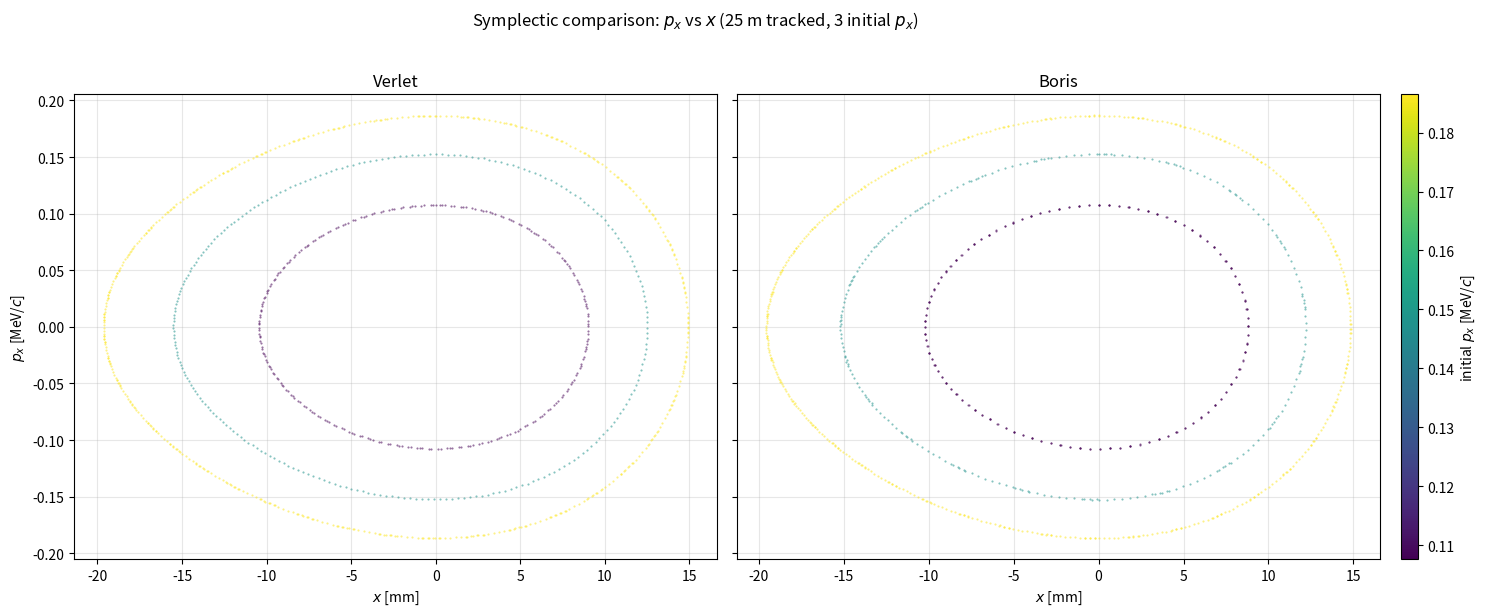

Reproduce this figure in Python.
import numpy as np
import matplotlib.pyplot as plt
from scipy.constants import c as c_light, e as qe, m_e


def gamma_from_momentum(P, m):
    return np.sqrt(1 + (P / (m * c_light))**2)


def on_shell_momentum(p, P):
    """Project momentum onto the relativistic mass shell |p| = P."""
    p = np.asarray(p, dtype=float)
    p_norm = np.linalg.norm(p)
    if p_norm == 0:
        return np.array([0.0, 0.0, P])
    return p * (P / p_norm)


def _transverse_kick_momentum(px, py, P):
    """Return (px, py, pz) on the mass shell after transverse kicks."""
    p_perp_sq = px**2 + py**2
    if p_perp_sq >= P**2:
        scale = (P * (1 - 1e-15)) / np.sqrt(p_perp_sq)
        px *= scale
        py *= scale
        p_perp_sq = px**2 + py**2
    return px, py, np.sqrt(P**2 - p_perp_sq)


def verlet_step(B, q, m, x_0, v_0, dt):
    """
    Magnetic velocity Verlet (Stormer-Verlet) step, eqs. (10.2)-(10.11)
    of Wolski, "Beam Dynamics in High Energy Particle Accelerators".
    """
    x_0 = np.asarray(x_0, dtype=float)
    v_0 = np.asarray(v_0, dtype=float)

    abs_v = np.linalg.norm(v_0)
    beta_sq = min((abs_v / c_light)**2, 1 - 1e-30)
    gamma = 1 / np.sqrt(1 - beta_sq)
    p_0 = gamma * m * v_0
    P = np.linalg.norm(p_0)
    gamma = gamma_from_momentum(P, m)
    v_0 = p_0 / (gamma * m)

    a_0 = (q / (gamma * m)) * np.cross(v_0, B(x_0))

    v_h = v_0 + 0.5 * a_0 * dt         # (10.2)
    x_1 = x_0 + v_h * dt               # (10.4)

    B_1 = np.asarray(B(x_1))
    alpha = q * dt / (2 * gamma * m)   # (10.7)
    v_1 = (v_h + alpha * np.cross(v_h, B_1)
           + alpha**2 * np.dot(v_h, B_1) * B_1) / (1 + alpha**2 * np.dot(B_1, B_1))  # (10.11)

    p_1 = on_shell_momentum(gamma * m * v_1, P)
    v_1 = p_1 / (gamma * m)

    return x_1, v_1, p_1

def boris_step(B, q, m, x_0, v_0, dt):
    """
    Time-domain Boris step for magnetic fields only (E = 0),
    conserving relativistic momentum magnitude.

    Time translation of step_spatial_boris_B: spatial step dz is replaced
    by dz = vz * dt, and drifts use v * dt instead of (p/pz) * dz.

    Parameters
    ----------
    B : callable(x) -> (Bx, By, Bz) or ndarray
        Magnetic field [T] at position x [m].
    q : float
        Particle charge [C].
    m : float
        Particle rest mass [kg].
    x_0 : (3,) array
        Initial position [m].
    v_0 : (3,) array
        Initial velocity [m/s].
    dt : float
        Time step [s].

    Returns
    -------
    x_1, v_1, p_1 : (3,) arrays
        Updated position, velocity, and momentum [m, m/s, kg m/s].
    """
    x_0 = np.asarray(x_0, dtype=float)
    v_0 = np.asarray(v_0, dtype=float)

    abs_v = np.linalg.norm(v_0)
    beta_sq = min((abs_v / c_light)**2, 1 - 1e-30)
    gamma = 1 / np.sqrt(1 - beta_sq)
    px, py, pz = gamma * m * v_0
    P = np.sqrt(px**2 + py**2 + pz**2)
    gamma = gamma_from_momentum(P, m)

    vz = pz / (gamma * m)
    dz = vz * dt

    # --- Half drift
    x_h = x_0 + v_0 * dt * 0.5

    # --- Evaluate magnetic field at mid-step
    B_h = np.asarray(B(x_h))
    Bx, By, Bz = B_h[0], B_h[1], B_h[2]

    # ============================================
    # (1) FIRST HALF-KICK from (Bx, By)
    # ============================================
    pxm = px - 0.5 * q * dz * By
    pym = py + 0.5 * q * dz * Bx

    # --- Recompute pz to maintain |p| = P
    pxm, pym, pz = _transverse_kick_momentum(pxm, pym, P)

    # ============================================
    # (2) ROTATION due to Bz
    # ============================================
    pz_safe = max(pz, P * 1e-15)
    t = 0.5 * q * Bz * dz / pz_safe
    t2 = t * t
    s = 2.0 * t / (1.0 + t2)
    c0 = (1.0 - t2) / (1.0 + t2)

    pxp = c0 * pxm + s * pym
    pyp = -s * pxm + c0 * pym

    # ============================================
    # (3) SECOND HALF-KICK from (Bx, By)
    # ============================================
    px1 = pxp - 0.5 * q * dz * By
    py1 = pyp + 0.5 * q * dz * Bx

    # --- Recompute pz after full kick
    px1, py1, pz1 = _transverse_kick_momentum(px1, py1, P)

    # ============================================
    # (4) SECOND HALF-DRIFT
    # ============================================
    v_1 = np.array([px1, py1, pz1]) / (gamma * m)
    x_1 = x_h + v_1 * dt * 0.5
    p_1 = np.array([px1, py1, pz1])

    return x_1, v_1, p_1

def B(x, k_quad, k_sext, P_0, q):
    k_x = k_quad * x[1] + k_sext * x[0] * x[1]
    k_y = k_quad * x[0] + 1/2 * k_sext * ( x[0]**2 - x[1]**2)

    B_x = P_0 / q * k_x
    B_y = P_0 / q * k_y

    return np.array([B_x, B_y, 0])


def track_particle(step_fn, B_fn, q, m, x0, v0, dt, n_steps):
    """Integrate one particle and record x and px history."""
    x_hist = np.zeros(n_steps + 1)
    px_hist = np.zeros(n_steps + 1)

    x = np.asarray(x0, dtype=float)
    v = np.asarray(v0, dtype=float)
    gamma = 1 / np.sqrt(1 - (np.linalg.norm(v) / c_light)**2)
    p = gamma * m * v

    x_hist[0] = x[0]
    px_hist[0] = p[0]

    for i in range(n_steps):
        x, v, p = step_fn(B_fn, q, m, x, v, dt)
        x_hist[i + 1] = x[0]
        px_hist[i + 1] = p[0]

    return x_hist, px_hist


def compare_symplectic_integrators():
    """
    Track an electron through a nonlinear quadrupole field and compare
    Verlet vs Boris phase-space trajectories (p_x vs x) for several
    initial transverse momenta.

    Reproduces Fig. 10.1 of Wolski, "Beam Dynamics in High Energy
    Particle Accelerators": k1 = 10 m^-2, k2 = 450 m^-3, x0 = y0 = 0,
    px0/P0 = 0.03, 0.0425, 0.052, step size cdt = 0.1 m (first two) or
    0.05 m (last), tracked over a total distance of about 25 m
    (~12 betatron periods).
    """
    q = qe
    m = m_e
    B_quad = 10   # T/m
    B_sext = 450   # T/m^2

    x0 = np.array([0.0, 0.0, 0.0])
    vz = 0.99 * c_light
    v0_ref = np.array([0.001 * vz, 0.0, vz])
    gamma0 = 1 / np.sqrt(1 - (np.linalg.norm(v0_ref) / c_light)**2)
    P = gamma0 * m * np.linalg.norm(v0_ref)

    B_fn = lambda x: B(x, B_quad, B_sext, P, q)

    total_distance = 25.0  # m, ~12 betatron periods
    cdt_values = np.array([0.1, 0.1, 0.05])  # m

    px0_values = np.array([0.03, 0.0425, 0.052]) * P
    to_mev_c = lambda px: px * c_light / qe / 1e6
    cmap = plt.cm.viridis

    fig, (ax_verlet, ax_boris) = plt.subplots(1, 2, figsize=(14, 6), sharey=True)

    for i, (px0, cdt) in enumerate(zip(px0_values, cdt_values)):
        dt = cdt / c_light
        n_steps = round(total_distance / cdt)

        pz0 = np.sqrt(P**2 - px0**2)
        v0 = np.array([px0 / (gamma0 * m), 0.0, pz0 / (gamma0 * m)])
        color = cmap(i / (len(px0_values) - 1))

        x_verlet, px_verlet = track_particle(
            verlet_step, B_fn, q, m, x0, v0, dt, n_steps)
        x_boris, px_boris = track_particle(
            boris_step, B_fn, q, m, x0, v0, dt, n_steps)

        ax_verlet.plot(
            x_verlet * 1e3, to_mev_c(px_verlet),
            linestyle='none', marker='.', markersize=1, alpha=0.6,
            color=color)
        ax_boris.plot(
            x_boris * 1e3, to_mev_c(px_boris),
            linestyle='none', marker='.', markersize=1, alpha=0.6,
            color=color)

    for ax, name in zip((ax_verlet, ax_boris), ('Verlet', 'Boris')):
        ax.set_xlabel(r'$x$ [mm]')
        ax.set_title(name)
        ax.grid(True, alpha=0.3)

    ax_verlet.set_ylabel(r'$p_x$ [MeV/$c$]')
    fig.suptitle(
        f'Symplectic comparison: $p_x$ vs $x$ ({total_distance:.0f} m tracked, '
        f'{len(px0_values)} initial $p_x$)',
        y=1.02)
    fig.tight_layout()

    sm = plt.cm.ScalarMappable(cmap=cmap, norm=plt.Normalize(
        to_mev_c(px0_values[0]), to_mev_c(px0_values[-1])))
    sm.set_array([])
    pos = ax_boris.get_position()
    cax = fig.add_axes([pos.x1 + 0.015, pos.y0, 0.012, pos.height])
    cbar = fig.colorbar(sm, cax=cax)
    cbar.set_label(r'initial $p_x$ [MeV/$c$]')
    plt.show()


if __name__ == '__main__':
    compare_symplectic_integrators()
